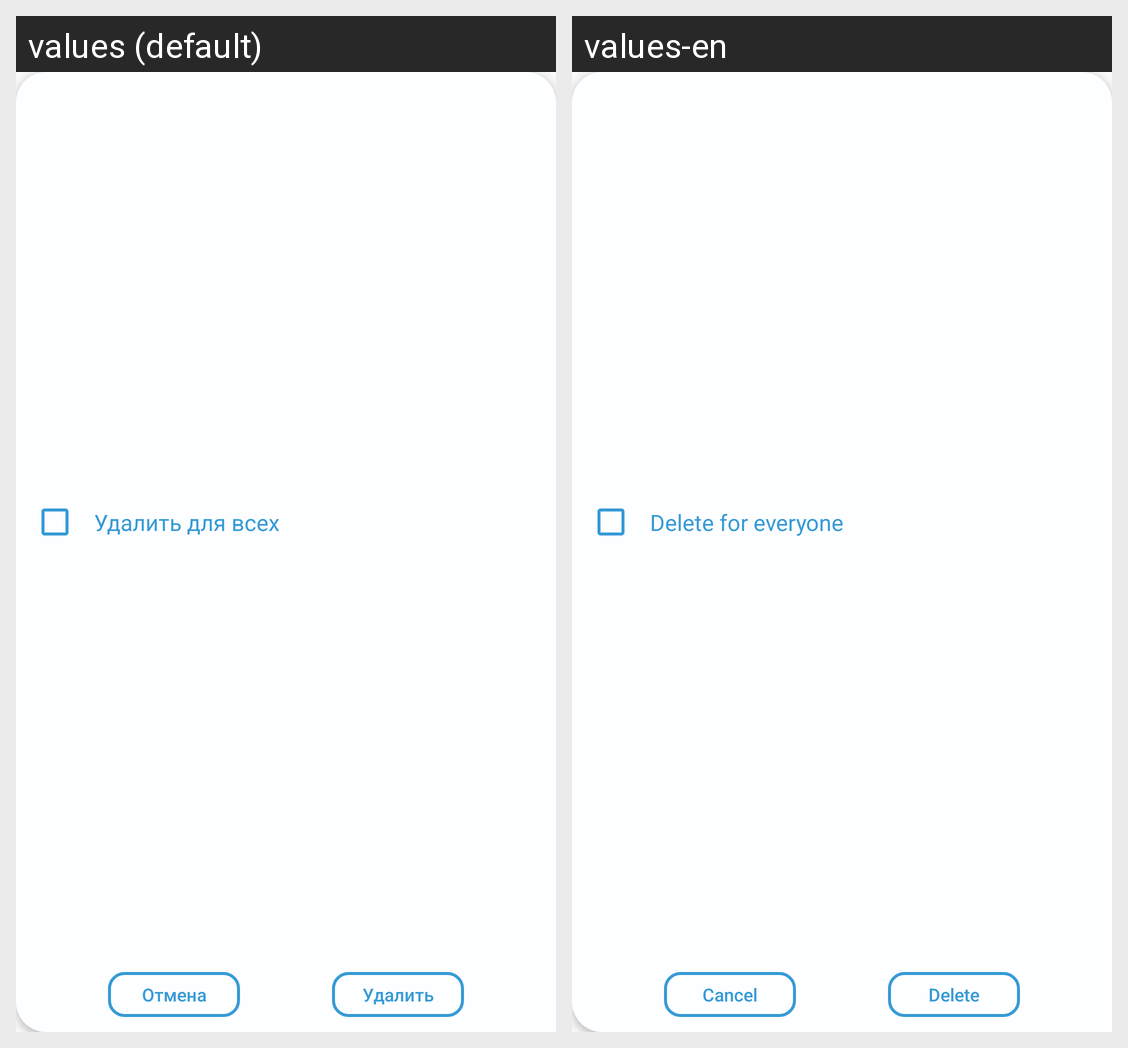

The same Android screen rendered under two of its app's locales, left to right. List the strings drawn on it with the default value and each locale's translation.
Android screen res/layout/fragment_delete_dialog.xml rendered under 2 locales, left to right: values (default), values-en. Device: Nexus 5 (rendered at 1080×1920; each locale shown at half size, 540×960, under a caption strip naming it); theme AppTheme.
Strings drawn on this screen, with the default value and each locale's value (text and hints the layout hard-codes, and strings that could not be matched under every locale, appear in the picture but are not listed):

delete_for_everyone
  values: Удалить для всех
  values-en: Delete for everyone

cancel
  values: Отмена
  values-en: Cancel

del
  values: Удалить
  values-en: Delete
